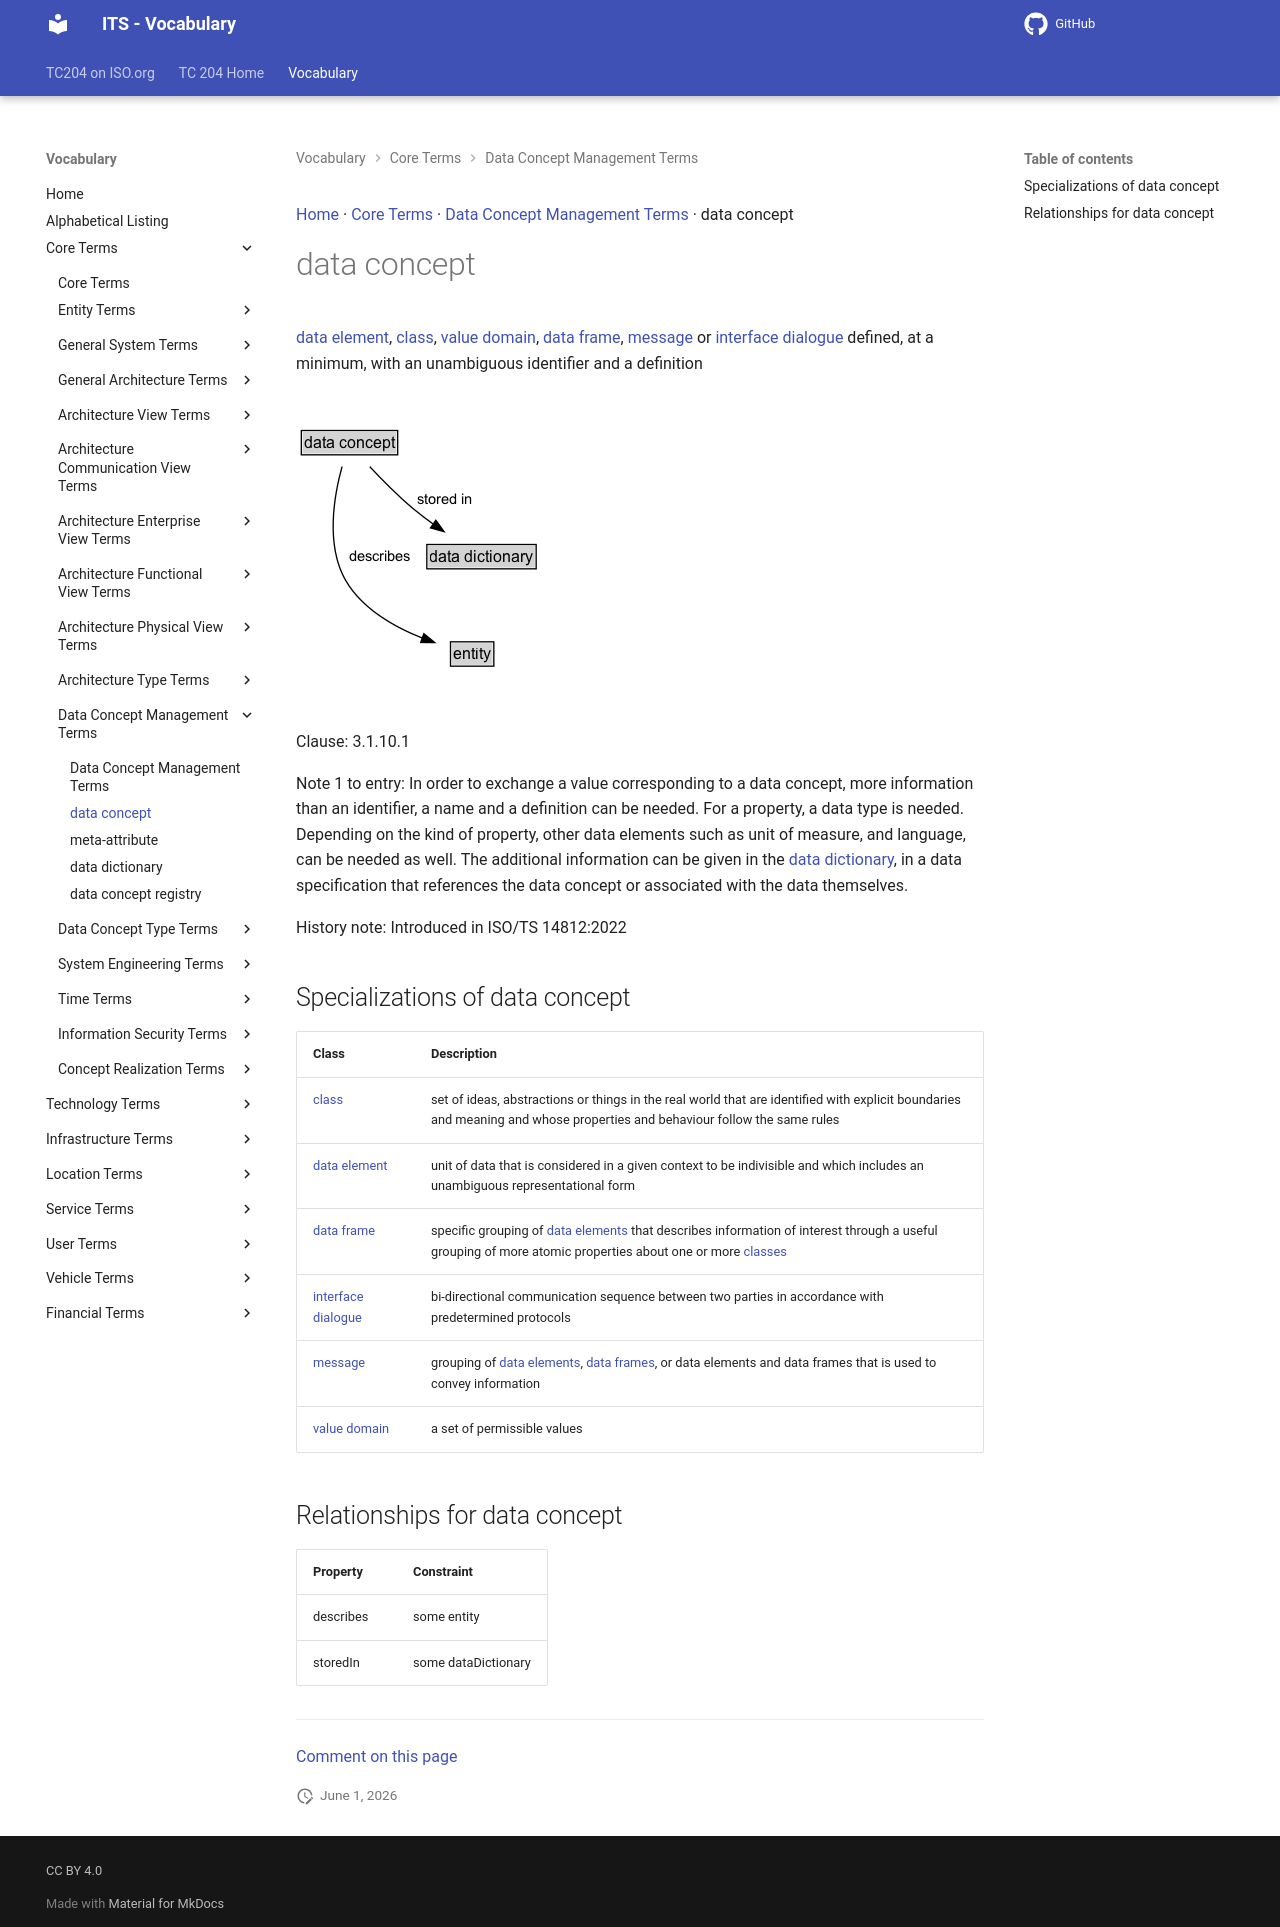

repository: ISO-TC204/iso14812 · page: v1.1.2-alpha.4/terms/data concept/index.html · generator: mkdocs

[Home](../index.md) · [Core Terms](groups/Core Terms.md) · [Data Concept Management Terms](patterns/Data Concept Management Terms.md) · data concept

# data concept

<div class="draft4-watermark" aria-hidden="true"></div>

[data element](data element.md), [class](class.md), [value domain](value domain.md), [data frame](data frame.md), [message](message.md) or [interface dialogue](interface dialogue.md) defined, at a minimum, with an unambiguous identifier and a definition

<object type="image/svg+xml" data="../../diagrams/data concept.dot.svg">
    <img alt="data concept Diagram" src="../../diagrams/data concept.dot.png" /> <!-- Fallback for non-SVG browsers -->
</object>

Clause: 3.1.10.1

Note 1 to entry: In order to exchange a value corresponding to a data concept, more information than an identifier, a name and a definition can be needed. For a property, a data type is needed. Depending on the kind of property, other data elements such as unit of measure, and language, can be needed as well. The additional information can be given in the [data dictionary](data dictionary.md), in a data specification that references the data concept or associated with the data themselves.

History note: Introduced in ISO/TS 14812:2022

## Specializations of data concept

| Class | Description |
| --- | --- |
| [class](class.md) | set of ideas, abstractions or things in the real world that are identified with explicit boundaries and meaning and whose properties and behaviour follow the same rules |
| [data element](data element.md) | unit of data that is considered in a given context to be indivisible and which includes an unambiguous representational form |
| [data frame](data frame.md) | specific grouping of [data elements](data element.md) that describes information of interest through a useful grouping of more atomic properties about one or more [classes](class.md) |
| [interface dialogue](interface dialogue.md) | bi-directional communication sequence between two parties in accordance with predetermined protocols |
| [message](message.md) | grouping of [data elements](data element.md), [data frames](data frame.md), or data elements and data frames that is used to convey information |
| [value domain](value domain.md) | a set of permissible values |

## Relationships for data concept

| Property | Constraint |
| --- | --- |
| describes | some entity |
| storedIn | some dataDictionary |


---

[Comment on this page](https://github.com/ISO-TC204/iso14812/issues/new?template=page-feedback.yml&title=%5BPage+feedback%5D+data+concept&page-title=data+concept&page-path=terms%2Fdata+concept.md)
